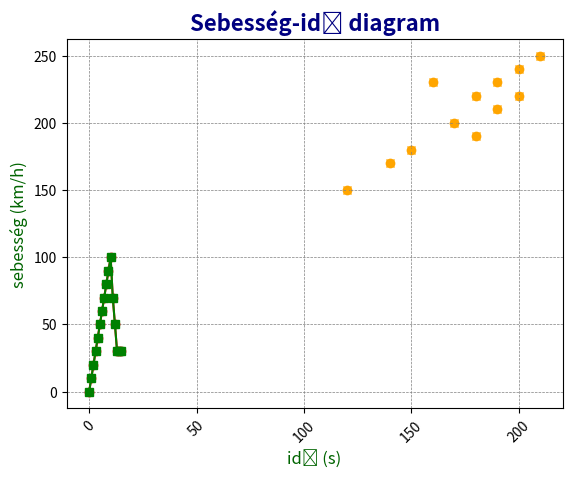
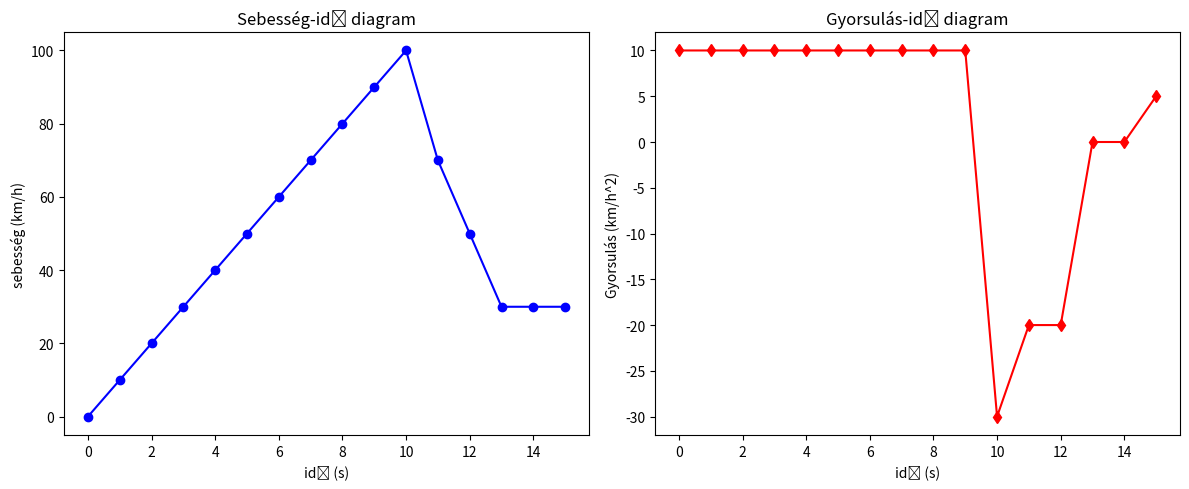
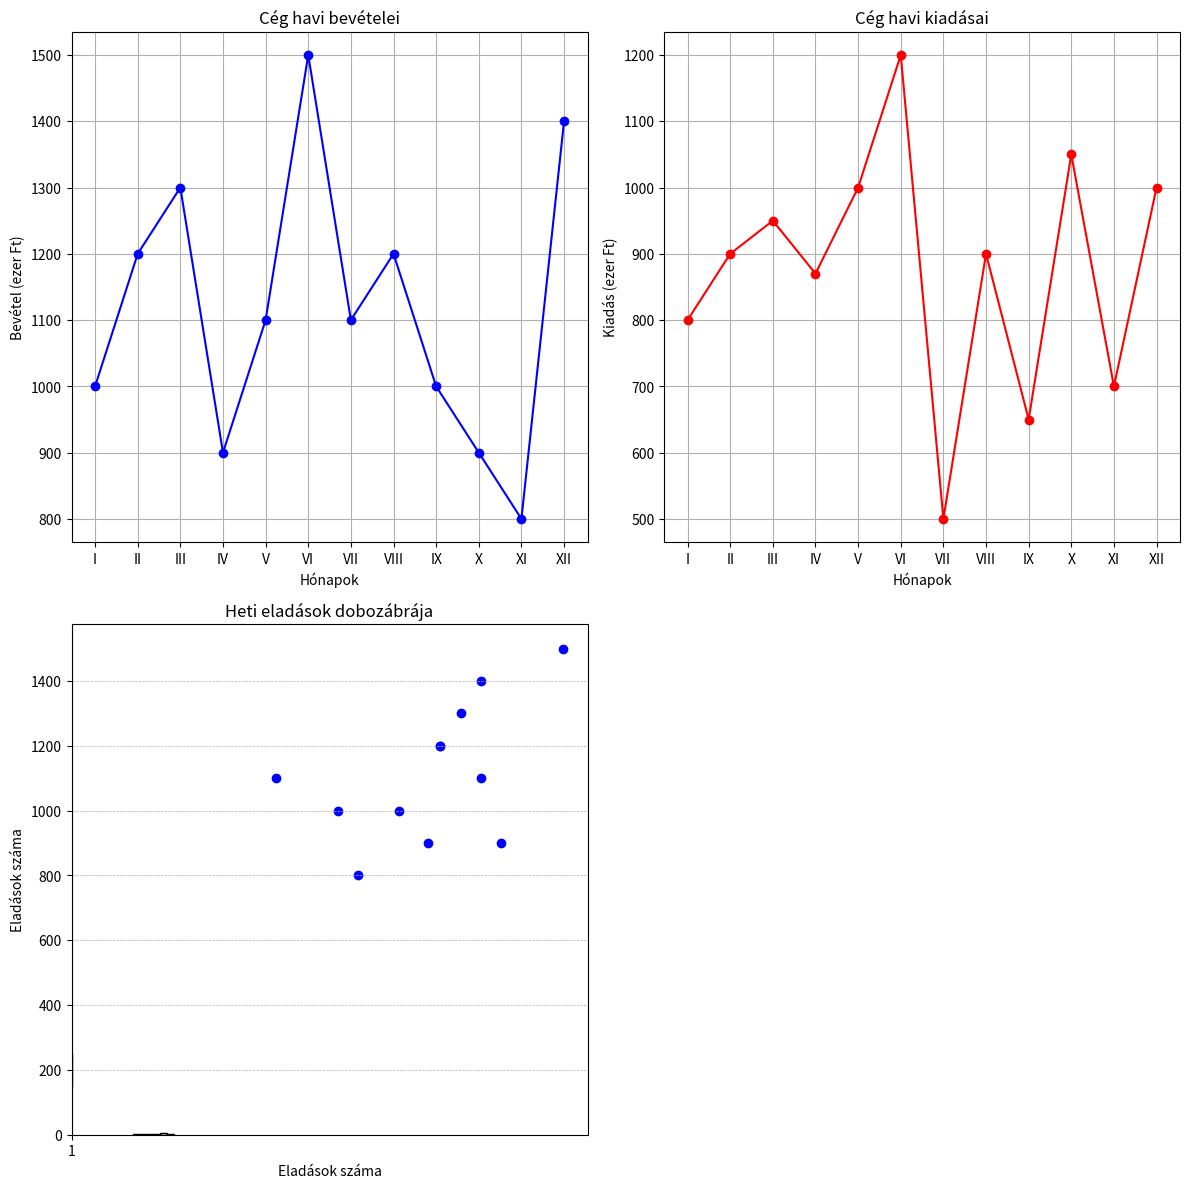

Reproduce these figures in Python, in order.
#Adatvizalizáció
# komplex adatok egyszerűsítése, ábrázolása
# adatok megjelenítése diagramokban, grafikonokban
# adatok vizuális elemzése
# mintázatok felismerése
# Hatékony kommunikáció

# Alapvető diagramm típőusok
# * Trendek figyelése, időbeli változások bemutatása – vonaldiagram
# • Adatok eloszlása – hisztogram, eloszlásgrafikon
# • Kapcsolatok azonosítása – scatter plot
# • Kiugró értékek felismerése – box plot, scatter plot
# • Adatok csoportos különbségei – oszlopdiagram, sávdiagram
# • Összegzés és részek megoszlása – kördiagram, halmozott diagram

# pip install matplotlib
import matplotlib.pyplot as plt
# Adatok generálása
latogatok = [120, 150, 180, 200, 170, 160, 140, 180, 190, 210, 190, 200] 
eladasok = [150, 180, 220, 240, 200, 230, 170, 190, 210, 250, 230, 220]

plt.scatter(latogatok, eladasok, color='orange')
plt.title('Látogatók száma és eladások közötti kapcsolat') 
plt.xlabel('Látogatók száma')
plt.ylabel('Eladások száma')
plt.grid(True) # vezetővonalak
plt.show() # megjelenítés

#v2
latogatok = [120, 150, 180, 200, 170, 160, 140, 180, 190, 210, 190, 200] 
eladasok = [150, 180, 220, 240, 200, 230, 170, 190, 210, 250, 230, 220]
# Scatter plot készítése
plt.plot(latogatok, eladasok, color='orange', marker='x', linestyle='None') #line style none miatt lesz scatter plot
# marker = 'x' kereszt jelölés marker = 'o' kör jelölés marker = 's' négyzet jelölés
plt.title('Látogatók száma és eladások közötti kapcsolat') 
plt.xlabel('Látogatók száma')
plt.ylabel('Eladások száma')
plt.grid(True)
plt.show()

# Vonaldiagram
# bemutat egy folyamatos változást
# időbeli változásokat, trendeket, összefüggéseket

speed = [0, 10, 20, 30, 40, 50, 60, 70, 80, 90, 100, 70, 50, 30, 30, 30]
time = [x for x in range(len(speed))]

plt.plot(time, speed, marker='o', linestyle='-', color='r')
# color = 'r' piros vonal color = 'g' zöld vonal color = 'b' kék vonal 
plt.title('Sebesség-idő diagram')
plt.xlabel('idő (s)')
plt.ylabel('sebesség (km/h)')
plt.grid(True)
plt.show()

#v2
plt.plot(time, speed, marker='s', color='g')
plt.title('Sebesség-idő diagram', fontsize=16, fontweight='bold', color='navy') 
plt.xlabel('idő (s)', fontsize=12, color='darkgreen')
plt.ylabel('sebesség (km/h)', fontsize=12, color='darkgreen') 
plt.xticks(rotation=45) # x tengely értékek elforgatása 
plt.grid(color='gray', linestyle='--', linewidth=0.5)
plt.show()


speed.append(40)
time.append(len(time)+1)
acceleration = [(speed[i+1] - speed[i]) / (time[i+1] - time[i]) if time[i+1] != time[i] else 0 for i in range(len(speed)-1)]
speed.pop()
time.pop()
plt.figure(figsize=(12, 5))
# Első subplot
plt.subplot(1, 2, 1)  # 1 sor, 2 oszlop, 1. subplot 
plt.plot(time, speed, color='blue', marker='o') 
plt.title('Sebesség-idő diagram')
plt.xlabel('idő (s)')
plt.ylabel('sebesség (km/h)')
# Második subplot
plt.subplot(1, 2, 2)  # 1 sor, 2 oszlop, 2. subplot 
plt.plot(time, acceleration, color='red', marker='d') 
plt.title('Gyorsulás-idő diagram')
plt.xlabel('idő (s)')
plt.ylabel('Gyorsulás (km/h^2)')
plt.tight_layout() # Igazítás a helyes megjelenítéshez 
plt.show()

# Három diagram egy ábrán
hónapok = ['I', 'II', 'III', 'IV', 'V', 'VI', 'VII', 'VIII', 'IX', 'X', 'XI', 'XII']
bevételek = [1000, 1200, 1300, 900, 1100, 1500, 1100, 1200, 1000, 900, 800, 1400] 
kiadások = [800, 900, 950, 870, 1000, 1200, 500, 900, 650, 1050, 700, 1000]  
plt.figure(figsize=(12, 12))
plt.subplot(2, 2, 1) # 1. diagram
plt.plot(hónapok, bevételek, marker='o', linestyle='-', color='b') 
plt.title('Cég havi bevételei')
plt.xlabel('Hónapok')
plt.ylabel('Bevétel (ezer Ft)')
plt.grid(True)
plt.subplot(2, 2, 2) # 2. diagram
plt.plot(hónapok, kiadások, marker='o', linestyle='-', color='r') 
plt.title('Cég havi kiadásai')
plt.xlabel('Hónapok')
plt.ylabel('Kiadás (ezer Ft)')
plt.grid(True)
plt.subplot(2, 2, 3) # 3. diagram 
plt.scatter(kiadások, bevételek, marker='o', color='b') 
plt.title('Kiadások és bevételek összefüggése') 
plt.xlabel('Kiadások (ezer Ft)')
plt.ylabel('Bevétel (ezer Ft)')
plt.grid(True)
plt.tight_layout() 
plt.show()

# Oszlopdiagram, hisztogram
import matplotlib.pyplot as plt
import pandas as pd
# Adatok generálása
eladasok = [150, 180, 220, 240, 200, 230, 170, 190, 210, 250, 230, 220]
# Hisztogram készítése
plt.hist(eladasok, bins=6, color='lightblue', edgecolor='black')  # bins = 6 oszlopok száma
plt.title('Napi eladások eloszlása')
plt.xlabel('Eladások száma')
plt.ylabel('Gyakoriság')
plt.grid(axis='y', linestyle='--', linewidth=0.5)
plt.show()

#Box plotok az adatok szórásának és kiugró értékeinek bemutatására. 
# Heti eladások adatai
heti_eladasok = [150, 180, 220, 240, 200, 230, 
 170, 190, 210, 250, 230, 220, 180, 195, 205] 
# Box plot készítése
plt.boxplot(heti_eladasok, patch_artist=True, 
    boxprops=dict(facecolor='lightgreen')) # patch_artist = True színes doboz, boxprops = dict(facecolor='lightgreen') doboz színe
plt.title('Heti eladások dobozábrája') 
plt.ylabel('Eladások száma')
plt.grid(axis='y', linestyle='--', linewidth=0.5) 
plt.show()
